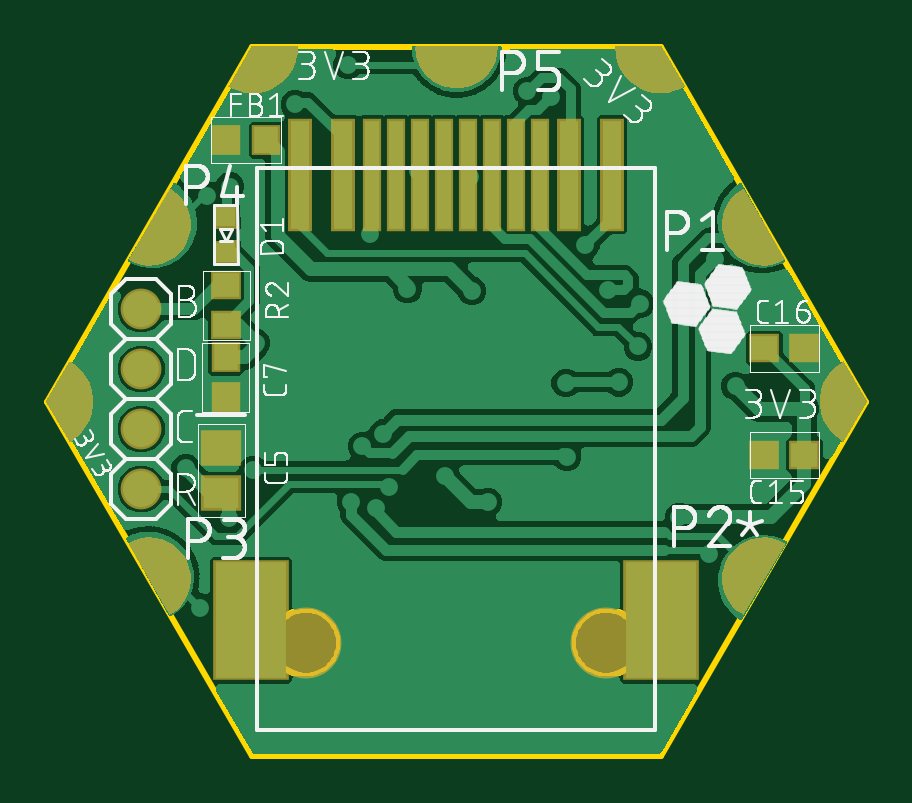
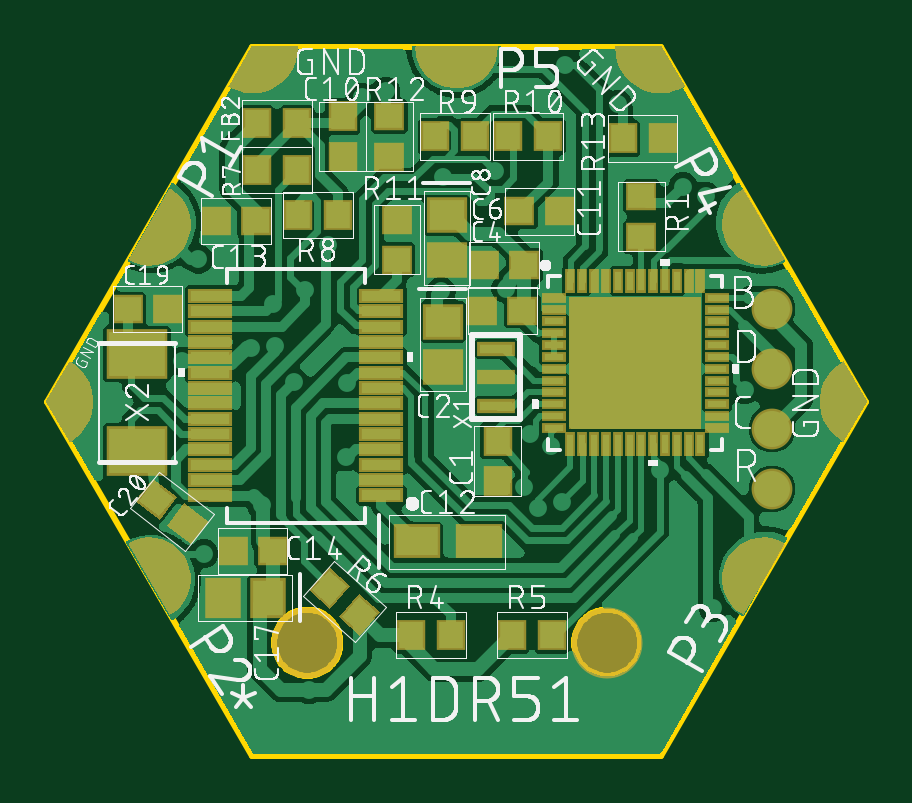
Circuit board: 9 layer files. Board 34.6 x 30.0 mm.
- bottom_copper: copper_bottom.gbr (142291 bytes)
- top_copper: copper_top.gbr (96135 bytes)
- outline: profile.gbr (3669 bytes)
- bottom_silk: silkscreen_bottom.gbr (156379 bytes)
- top_silk: silkscreen_top.gbr (90614 bytes)
- bottom_mask: soldermask_bottom.gbr (19766 bytes)
- top_mask: soldermask_top.gbr (17438 bytes)
- paste: solderpaste_bottom.gbr (13861 bytes)
- paste: solderpaste_top.gbr (1090 bytes)

=== bottom_copper: copper_bottom.gbr (142291 bytes, source omitted) ===
=== top_copper: copper_top.gbr (96135 bytes, source omitted) ===
=== outline: profile.gbr ===
G04 EAGLE Gerber RS-274X export*
G75*
%MOMM*%
%FSLAX34Y34*%
%LPD*%
%IN*%
%IPPOS*%
%AMOC8*
5,1,8,0,0,1.08239X$1,22.5*%
G01*
%ADD10C,0.254000*%


D10*
X159540Y414020D02*
X246140Y264020D01*
X419340Y264020D01*
X505940Y414020D01*
X419340Y564020D01*
X246140Y564020D01*
X159540Y414020D01*
X381986Y312412D02*
X382057Y313409D01*
X382200Y314399D01*
X382412Y315376D01*
X382694Y316336D01*
X383043Y317273D01*
X383459Y318182D01*
X383938Y319060D01*
X384479Y319901D01*
X385078Y320702D01*
X385733Y321458D01*
X386440Y322165D01*
X387196Y322820D01*
X387996Y323419D01*
X388838Y323960D01*
X389715Y324439D01*
X390625Y324854D01*
X391562Y325204D01*
X392522Y325486D01*
X393499Y325698D01*
X394489Y325840D01*
X395486Y325912D01*
X396486Y325912D01*
X397484Y325840D01*
X398473Y325698D01*
X399451Y325486D01*
X400410Y325204D01*
X401347Y324854D01*
X402257Y324439D01*
X403134Y323960D01*
X403976Y323419D01*
X404776Y322820D01*
X405532Y322165D01*
X406239Y321458D01*
X406894Y320702D01*
X407493Y319901D01*
X408034Y319060D01*
X408513Y318182D01*
X408929Y317273D01*
X409278Y316336D01*
X409560Y315376D01*
X409772Y314399D01*
X409915Y313409D01*
X409986Y312412D01*
X409986Y311412D01*
X409915Y310414D01*
X409772Y309424D01*
X409560Y308447D01*
X409278Y307488D01*
X408929Y306551D01*
X408513Y305641D01*
X408034Y304763D01*
X407493Y303922D01*
X406894Y303122D01*
X406239Y302366D01*
X405532Y301659D01*
X404776Y301004D01*
X403976Y300405D01*
X403134Y299864D01*
X402257Y299385D01*
X401347Y298969D01*
X400410Y298620D01*
X399451Y298338D01*
X398473Y298125D01*
X397484Y297983D01*
X396486Y297912D01*
X395486Y297912D01*
X394489Y297983D01*
X393499Y298125D01*
X392522Y298338D01*
X391562Y298620D01*
X390625Y298969D01*
X389715Y299385D01*
X388838Y299864D01*
X387996Y300405D01*
X387196Y301004D01*
X386440Y301659D01*
X385733Y302366D01*
X385078Y303122D01*
X384479Y303922D01*
X383938Y304763D01*
X383459Y305641D01*
X383043Y306551D01*
X382694Y307488D01*
X382412Y308447D01*
X382200Y309424D01*
X382057Y310414D01*
X381986Y311412D01*
X381986Y312412D01*
X254986Y312412D02*
X255057Y313409D01*
X255200Y314399D01*
X255412Y315376D01*
X255694Y316336D01*
X256043Y317273D01*
X256459Y318182D01*
X256938Y319060D01*
X257479Y319901D01*
X258078Y320702D01*
X258733Y321458D01*
X259440Y322165D01*
X260196Y322820D01*
X260996Y323419D01*
X261838Y323960D01*
X262715Y324439D01*
X263625Y324854D01*
X264562Y325204D01*
X265522Y325486D01*
X266499Y325698D01*
X267489Y325840D01*
X268486Y325912D01*
X269486Y325912D01*
X270484Y325840D01*
X271473Y325698D01*
X272451Y325486D01*
X273410Y325204D01*
X274347Y324854D01*
X275257Y324439D01*
X276134Y323960D01*
X276976Y323419D01*
X277776Y322820D01*
X278532Y322165D01*
X279239Y321458D01*
X279894Y320702D01*
X280493Y319901D01*
X281034Y319060D01*
X281513Y318182D01*
X281929Y317273D01*
X282278Y316336D01*
X282560Y315376D01*
X282772Y314399D01*
X282915Y313409D01*
X282986Y312412D01*
X282986Y311412D01*
X282915Y310414D01*
X282772Y309424D01*
X282560Y308447D01*
X282278Y307488D01*
X281929Y306551D01*
X281513Y305641D01*
X281034Y304763D01*
X280493Y303922D01*
X279894Y303122D01*
X279239Y302366D01*
X278532Y301659D01*
X277776Y301004D01*
X276976Y300405D01*
X276134Y299864D01*
X275257Y299385D01*
X274347Y298969D01*
X273410Y298620D01*
X272451Y298338D01*
X271473Y298125D01*
X270484Y297983D01*
X269486Y297912D01*
X268486Y297912D01*
X267489Y297983D01*
X266499Y298125D01*
X265522Y298338D01*
X264562Y298620D01*
X263625Y298969D01*
X262715Y299385D01*
X261838Y299864D01*
X260996Y300405D01*
X260196Y301004D01*
X259440Y301659D01*
X258733Y302366D01*
X258078Y303122D01*
X257479Y303922D01*
X256938Y304763D01*
X256459Y305641D01*
X256043Y306551D01*
X255694Y307488D01*
X255412Y308447D01*
X255200Y309424D01*
X255057Y310414D01*
X254986Y311412D01*
X254986Y312412D01*
M02*

=== bottom_silk: silkscreen_bottom.gbr (156379 bytes, source omitted) ===
=== top_silk: silkscreen_top.gbr (90614 bytes, source omitted) ===
=== bottom_mask: soldermask_bottom.gbr (19766 bytes, source omitted) ===
=== top_mask: soldermask_top.gbr (17438 bytes, source omitted) ===
=== paste: solderpaste_bottom.gbr (13861 bytes, source omitted) ===
=== paste: solderpaste_top.gbr ===
G04 EAGLE Gerber RS-274X export*
G75*
%MOMM*%
%FSLAX34Y34*%
%LPD*%
%INSolderpaste Top*%
%IPPOS*%
%AMOC8*
5,1,8,0,0,1.08239X$1,22.5*%
G01*
%ADD10R,0.800000X0.800000*%
%ADD11R,1.100000X1.000000*%
%ADD12R,1.000000X1.100000*%
%ADD13R,1.500000X1.300000*%
%ADD14R,0.610000X4.600000*%
%ADD15R,0.810000X4.600000*%
%ADD16R,3.000000X4.900000*%


D10*
G36*
X238971Y488222D02*
X230972Y488195D01*
X230945Y496194D01*
X238944Y496221D01*
X238971Y488222D01*
G37*
G36*
X239023Y473222D02*
X231024Y473195D01*
X230997Y481194D01*
X238996Y481221D01*
X239023Y473222D01*
G37*
D11*
X235246Y446264D03*
X235246Y463264D03*
D12*
X234982Y415788D03*
X234982Y432788D03*
D13*
X233184Y394500D03*
X233184Y375500D03*
D14*
X368186Y510081D03*
X357986Y510081D03*
X347786Y510081D03*
X337586Y510081D03*
X327386Y510081D03*
X317186Y510081D03*
X306986Y510081D03*
X296786Y510081D03*
D15*
X380186Y510081D03*
X398586Y510081D03*
X284786Y510081D03*
X266386Y510081D03*
D16*
X419305Y321437D03*
X245667Y321437D03*
D11*
X462988Y391319D03*
X479988Y391319D03*
X479988Y436563D03*
X462988Y436563D03*
D12*
X252181Y524669D03*
X235181Y524669D03*
M02*

